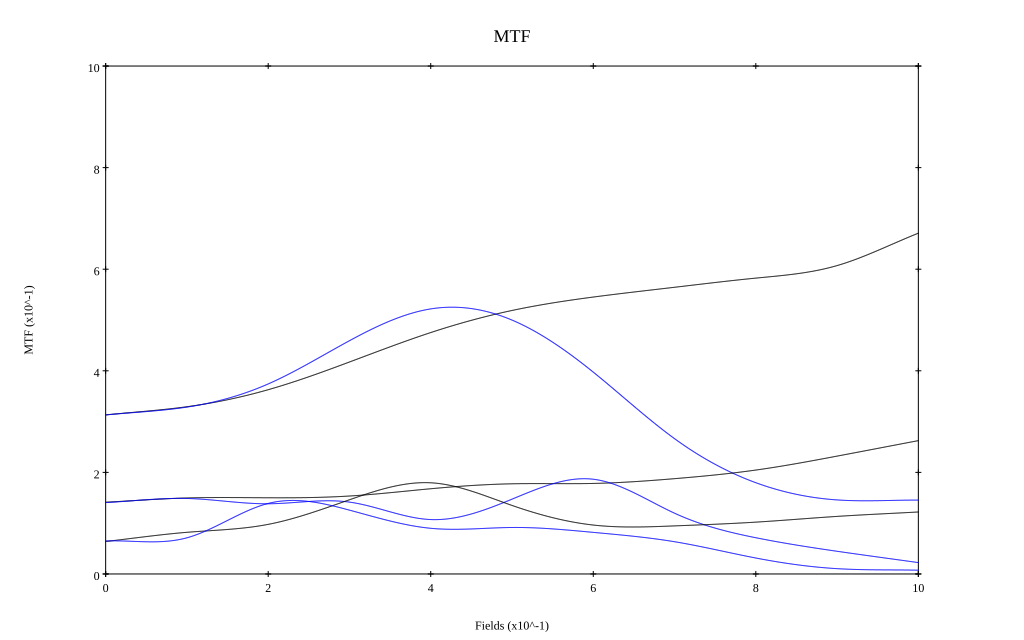

The data file committed next to this chart (first rows):
, 0, 0.1, 0.2, 0.3, 0.4, 0.5, 0.6, 0.7, 0.8, 0.9, 1
10 sag, 0.313, 0.329, 0.363, 0.417, 0.475, 0.519, 0.545, 0.564, 0.582, 0.607, 0.671
10 tan, 0.313, 0.329, 0.374, 0.459, 0.522, 0.5, 0.397, 0.266, 0.18, 0.146, 0.145
30 sag, 0.141, 0.15, 0.15, 0.153, 0.168, 0.178, 0.178, 0.188, 0.205, 0.232, 0.263
30 tan, 0.141, 0.149, 0.138, 0.141, 0.107, 0.147, 0.187, 0.12, 0.071, 0.045, 0.022
50 sag, 0.064, 0.082, 0.098, 0.146, 0.18, 0.135, 0.096, 0.095, 0.102, 0.113, 0.122
50 tan, 0.065, 0.071, 0.139, 0.126, 0.09, 0.092, 0.082, 0.063, 0.031, 0.01, 0.007
